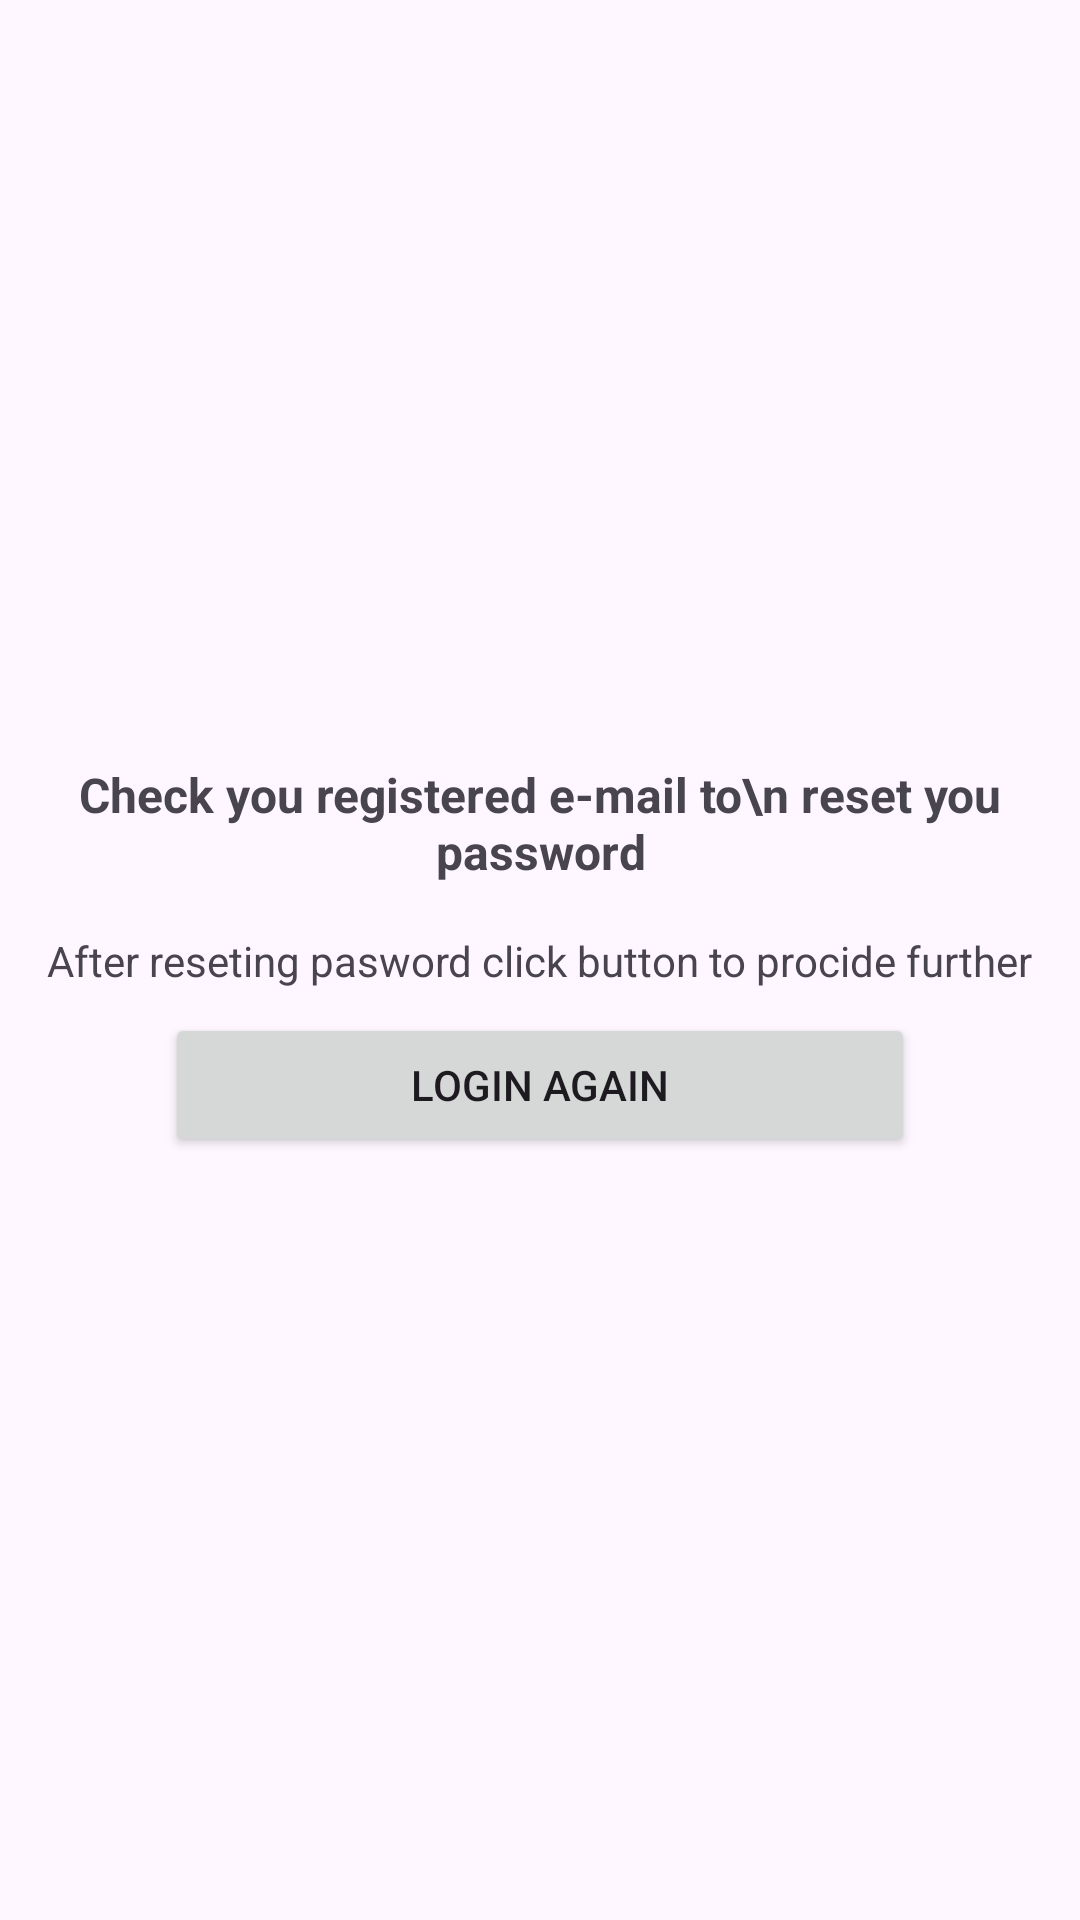

This screen was rendered from an Android layout file. Write that file and the resources it references.
<!-- AndroidManifest.xml: application theme Theme.MedPatient -->
<!-- res/layout/activity_forgot_password_screen.xml -->
<?xml version="1.0" encoding="utf-8"?>
<LinearLayout xmlns:android="http://schemas.android.com/apk/res/android"
    xmlns:app="http://schemas.android.com/apk/res-auto"
    xmlns:tools="http://schemas.android.com/tools"
    android:id="@+id/main"
    android:orientation="vertical"
    android:gravity="center"
    android:layout_width="match_parent"
    android:layout_height="match_parent"
    tools:context=".ForgotPasswordScreen">

    <TextView
        android:layout_width="wrap_content"
        android:layout_height="wrap_content"
        android:textStyle="bold"
        android:textSize="16sp"
        android:textAlignment="center"
        android:text="Check you registered e-mail to\n reset you password"
        />
    <Space
        android:layout_width="wrap_content"
        android:layout_height="16dp"/>

    <TextView
        android:layout_width="wrap_content"
        android:layout_height="wrap_content"
        android:text="After reseting pasword click button to procide further"/>

    <Button
        android:layout_width="250dp"
        android:layout_height="wrap_content"
        android:layout_gravity="center"
        android:layout_marginTop="8dp"
        android:text="Login Again"
        android:id="@+id/proceedButton"/>


</LinearLayout>
<!-- resources referenced by this layout -->
<resources>
  <style name="Theme.MedPatient" parent="Base.Theme.MedPatient" />
  <style name="Base.Theme.MedPatient" parent="Theme.Material3.DayNight.NoActionBar">
          
          
      </style>
</resources>
